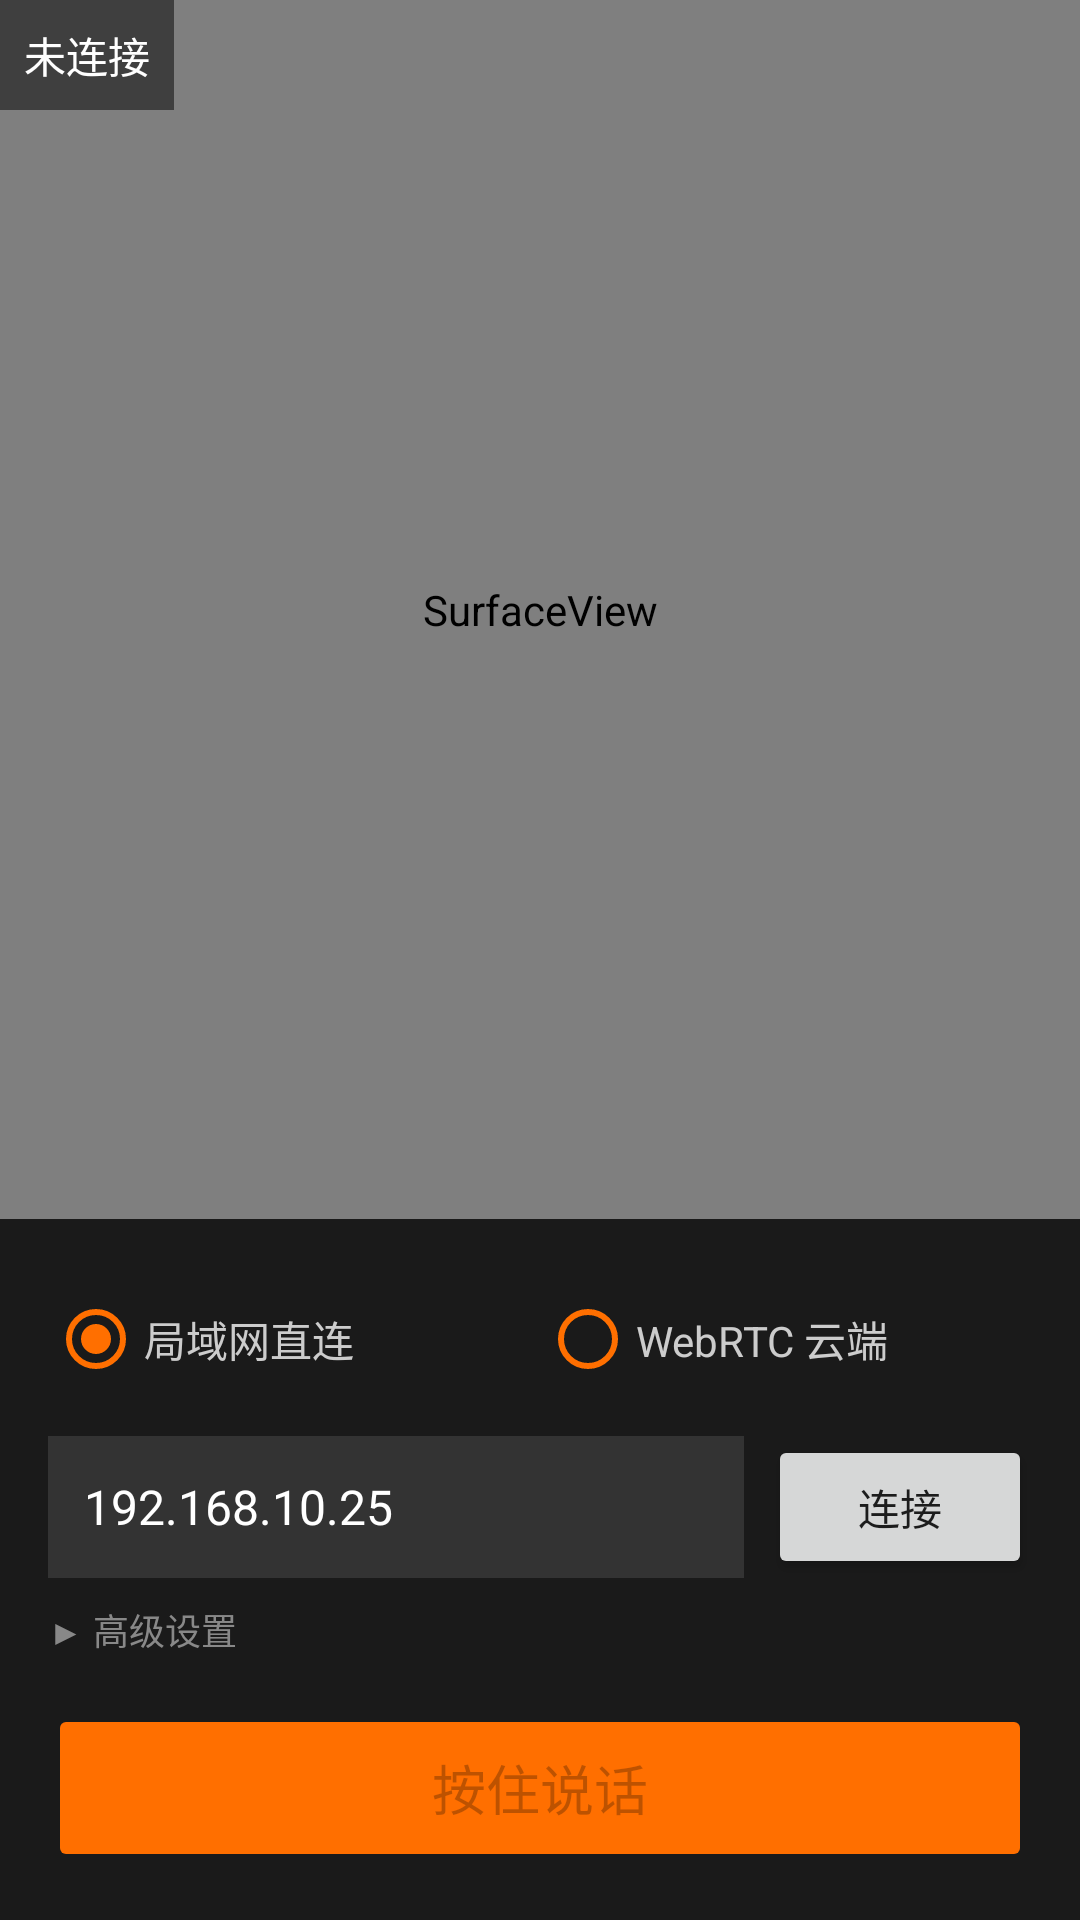

Produce the Android XML layout that renders to this screen, including the resource entries it uses.
<!-- AndroidManifest.xml: application theme Theme.SmartLockIntercom -->
<!-- res/layout/activity_main.xml -->
<?xml version="1.0" encoding="utf-8"?>
<androidx.constraintlayout.widget.ConstraintLayout
    xmlns:android="http://schemas.android.com/apk/res/android"
    xmlns:app="http://schemas.android.com/apk/res-auto"
    android:layout_width="match_parent"
    android:layout_height="match_parent"
    android:background="#000000">

    
    <SurfaceView
        android:id="@+id/surfaceView"
        android:layout_width="0dp"
        android:layout_height="0dp"
        app:layout_constraintTop_toTopOf="parent"
        app:layout_constraintBottom_toTopOf="@id/controlPanel"
        app:layout_constraintStart_toStartOf="parent"
        app:layout_constraintEnd_toEndOf="parent" />

    
    <org.webrtc.SurfaceViewRenderer
        android:id="@+id/webrtcView"
        android:layout_width="0dp"
        android:layout_height="0dp"
        android:visibility="gone"
        app:layout_constraintTop_toTopOf="parent"
        app:layout_constraintBottom_toTopOf="@id/controlPanel"
        app:layout_constraintStart_toStartOf="parent"
        app:layout_constraintEnd_toEndOf="parent" />

    
    <TextView
        android:id="@+id/statusText"
        android:layout_width="wrap_content"
        android:layout_height="wrap_content"
        android:text="未连接"
        android:textColor="#FFFFFF"
        android:textSize="14sp"
        android:padding="8dp"
        android:background="#80000000"
        app:layout_constraintTop_toTopOf="parent"
        app:layout_constraintStart_toStartOf="parent" />

    
    <LinearLayout
        android:id="@+id/controlPanel"
        android:layout_width="match_parent"
        android:layout_height="wrap_content"
        android:orientation="vertical"
        android:padding="16dp"
        android:background="#1A1A1A"
        app:layout_constraintBottom_toBottomOf="parent">

        
        <RadioGroup
            android:id="@+id/modeGroup"
            android:layout_width="match_parent"
            android:layout_height="wrap_content"
            android:orientation="horizontal"
            android:layout_marginBottom="8dp">

            <RadioButton
                android:id="@+id/modeRtsp"
                android:layout_width="0dp"
                android:layout_height="wrap_content"
                android:layout_weight="1"
                android:text="局域网直连"
                android:textColor="#CCCCCC"
                android:buttonTint="#FF6F00"
                android:checked="true" />

            <RadioButton
                android:id="@+id/modeWebrtc"
                android:layout_width="0dp"
                android:layout_height="wrap_content"
                android:layout_weight="1"
                android:text="WebRTC 云端"
                android:textColor="#CCCCCC"
                android:buttonTint="#FF6F00" />
        </RadioGroup>

        
        <LinearLayout
            android:id="@+id/addressRow"
            android:layout_width="match_parent"
            android:layout_height="wrap_content"
            android:orientation="horizontal"
            android:gravity="center_vertical">

            <com.google.android.material.textfield.TextInputEditText
                android:id="@+id/addressInput"
                android:layout_width="0dp"
                android:layout_height="wrap_content"
                android:layout_weight="1"
                android:hint="设备IP地址"
                android:text="192.168.10.25"
                android:inputType="text"
                android:textColor="#FFFFFF"
                android:textColorHint="#888888"
                android:textSize="16sp"
                android:padding="12dp"
                android:background="#333333"
                android:singleLine="true" />

            <Button
                android:id="@+id/connectBtn"
                android:layout_width="wrap_content"
                android:layout_height="wrap_content"
                android:layout_marginStart="8dp"
                android:text="连接"
                android:textSize="14sp" />
        </LinearLayout>

        
        <LinearLayout
            android:id="@+id/advancedPanel"
            android:layout_width="match_parent"
            android:layout_height="wrap_content"
            android:orientation="vertical"
            android:visibility="gone">

            
            <com.google.android.material.textfield.TextInputEditText
                android:id="@+id/go2rtcInput"
                android:layout_width="match_parent"
                android:layout_height="wrap_content"
                android:hint="go2rtc 地址 (host:3100)"
                android:text="192.168.10.25:3100"
                android:inputType="text"
                android:textColor="#FFFFFF"
                android:textColorHint="#888888"
                android:textSize="14sp"
                android:padding="10dp"
                android:background="#333333"
                android:singleLine="true"
                android:visibility="gone" />

            <LinearLayout
                android:layout_width="match_parent"
                android:layout_height="wrap_content"
                android:orientation="horizontal"
                android:layout_marginTop="8dp">

                <com.google.android.material.textfield.TextInputEditText
                    android:id="@+id/usernameInput"
                    android:layout_width="0dp"
                    android:layout_height="wrap_content"
                    android:layout_weight="1"
                    android:hint="用户名"
                    android:inputType="text"
                    android:textColor="#FFFFFF"
                    android:textColorHint="#888888"
                    android:textSize="14sp"
                    android:padding="10dp"
                    android:background="#333333"
                    android:singleLine="true" />

                <com.google.android.material.textfield.TextInputEditText
                    android:id="@+id/passwordInput"
                    android:layout_width="0dp"
                    android:layout_height="wrap_content"
                    android:layout_weight="1"
                    android:layout_marginStart="8dp"
                    android:hint="密码"
                    android:inputType="textPassword"
                    android:textColor="#FFFFFF"
                    android:textColorHint="#888888"
                    android:textSize="14sp"
                    android:padding="10dp"
                    android:background="#333333"
                    android:singleLine="true" />
            </LinearLayout>

            <LinearLayout
                android:layout_width="match_parent"
                android:layout_height="wrap_content"
                android:orientation="horizontal"
                android:layout_marginTop="8dp">

                <com.google.android.material.textfield.TextInputEditText
                    android:id="@+id/relayInput"
                    android:layout_width="0dp"
                    android:layout_height="wrap_content"
                    android:layout_weight="2"
                    android:hint="中继服务器 (host:443)"
                    android:inputType="text"
                    android:textColor="#FFFFFF"
                    android:textColorHint="#888888"
                    android:textSize="14sp"
                    android:padding="10dp"
                    android:background="#333333"
                    android:singleLine="true" />

                <com.google.android.material.textfield.TextInputEditText
                    android:id="@+id/deviceIdInput"
                    android:layout_width="0dp"
                    android:layout_height="wrap_content"
                    android:layout_weight="1"
                    android:layout_marginStart="8dp"
                    android:hint="设备ID"
                    android:inputType="text"
                    android:textColor="#FFFFFF"
                    android:textColorHint="#888888"
                    android:textSize="14sp"
                    android:padding="10dp"
                    android:background="#333333"
                    android:singleLine="true" />
            </LinearLayout>
        </LinearLayout>

        <TextView
            android:id="@+id/advancedToggle"
            android:layout_width="wrap_content"
            android:layout_height="wrap_content"
            android:layout_marginTop="4dp"
            android:text="▶ 高级设置"
            android:textColor="#888888"
            android:textSize="12sp"
            android:paddingVertical="4dp" />

        
        <Button
            android:id="@+id/talkBtn"
            android:layout_width="match_parent"
            android:layout_height="56dp"
            android:layout_marginTop="12dp"
            android:text="按住说话"
            android:textSize="18sp"
            android:enabled="false"
            android:backgroundTint="#FF6F00" />

    </LinearLayout>

</androidx.constraintlayout.widget.ConstraintLayout>
<!-- resources referenced by this layout -->
<resources>
  <style name="Theme.SmartLockIntercom" parent="Theme.MaterialComponents.Light.NoActionBar">
          <item name="colorPrimary">#1976D2</item>
          <item name="colorPrimaryVariant">#1565C0</item>
          <item name="colorOnPrimary">#FFFFFF</item>
          <item name="colorSecondary">#FF6F00</item>
      </style>
</resources>
